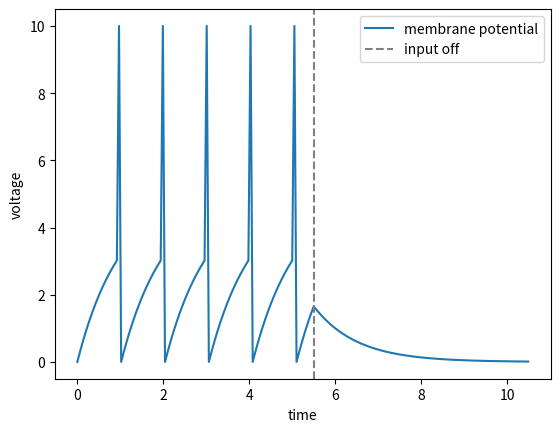

Here is the Python script that generated this plot:
"""
Simulates a leaky integrate and fire neuron with Euler's method and plots it
Note: The Haskell code was adapted to Python with Claude Opus 5.5 on the medium effort level
"""
import matplotlib.pyplot as plt

#Defines step size (DT) and number of iterations (STEPS)
DT, STEPS = 0.01, 1050

#Initial value of voltage (v)
v = 0.0

rest = 0 #resting potential
threshold = 3 #depolarisation threshold
tau = 1 #membrane time constant; sets how quickly v relaxes back toward rest
R = 1 #membrane resistance
reset_potential = rest #voltage the membrane returns to after a spike
spike_peak = 10 #height drawn for each spike on the plot; does not affect the dynamics
spike_half_steps = 5 #samples used to draw each side of the spike; integration pauses for 2 * spike_half_steps
I_on = 5 #input current while the pulse is on
input_off_time = 5.5 #time at which the input current switches off, partway through a ramp

def current(t):
    """Returns the input current at time t: I_on until input_off_time, then zero."""
    if t < input_off_time:
        return I_on
    return 0

vs = [v] #vs is a list storing the voltages as they are updated
pending = [] #spike samples still waiting to be drawn
for step in range(STEPS - 1):
    """
    Loop runs 1049 times because the initial value is given
    Updates the voltage, checks for a spike, and appends the result to the list vs
    """
    if pending:
        vs.append(pending.pop(0)) #draws the spike while the model is paused
        continue

    I = current(step * DT)
    v += (DT / tau) * (-(v - rest) + R * I) #leak toward rest plus input current

    if v >= threshold:
        rise = [v + (spike_peak - v) * k / spike_half_steps for k in range(1, spike_half_steps + 1)]
        fall = [spike_peak + (reset_potential - spike_peak) * k / spike_half_steps for k in range(1, spike_half_steps + 1)]
        pending = rise + fall
        vs.append(v)
        v = reset_potential #resets the voltage after a spike
    else:
        vs.append(v) #appends the new voltage value to the list of voltages vs

t = [i * DT for i in range(STEPS)] #creates a list of time values
plt.plot(t, vs, label="membrane potential") #plots voltage over time, and names what's being plotted
plt.axvline(input_off_time, linestyle="--", color="gray", label="input off") #marks when the current stops
plt.xlabel("time") #labels the x-axis
plt.ylabel("voltage") #labels the y-axis
plt.legend() #creates a legend which shows the name for the plotted function
plt.show() #displays the plot
